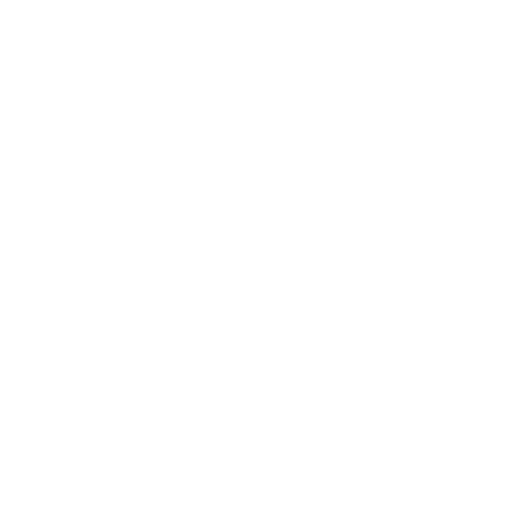
t = 0.00 s
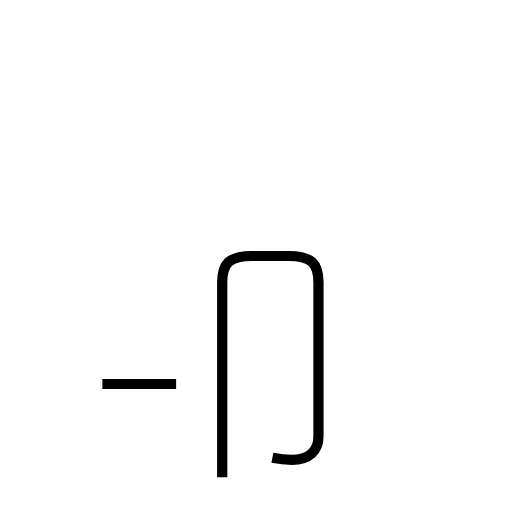
t = 1.79 s
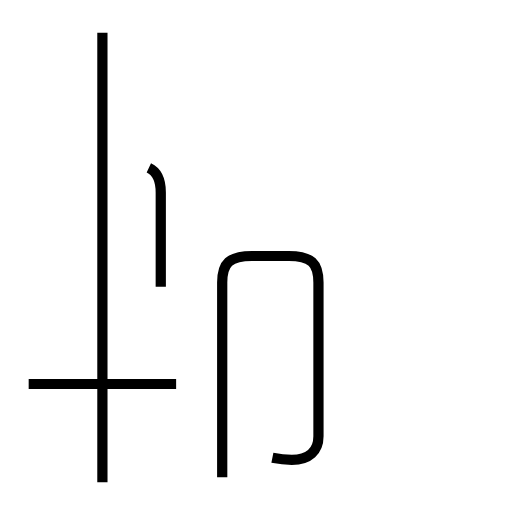
t = 3.69 s
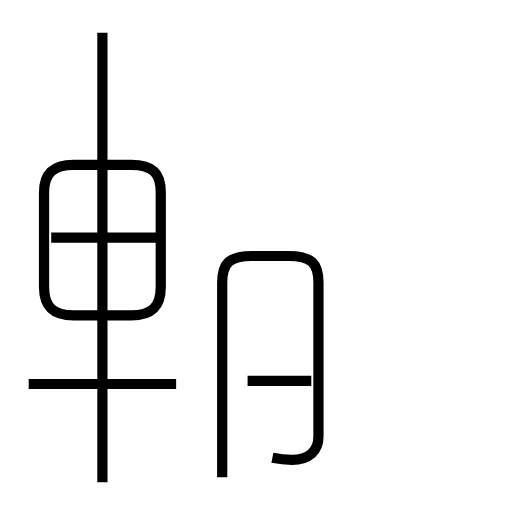
t = 5.28 s
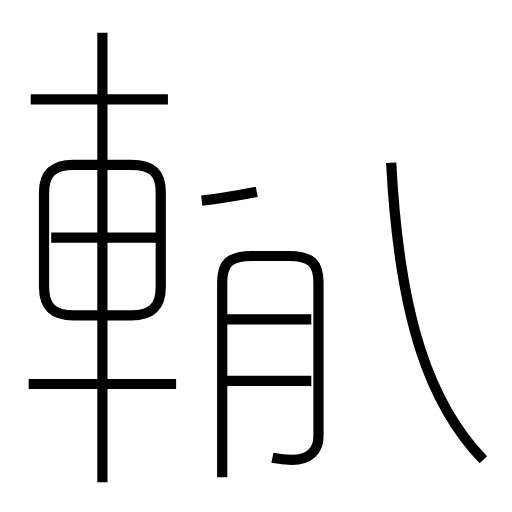
t = 7.09 s
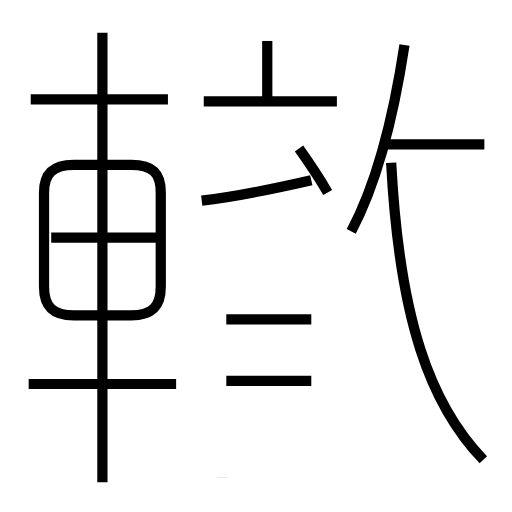
t = 8.83 s

The animated SVG that drew these frames (rendered in a browser with its animation timeline set to each time). Animation: 15 SMIL elements (animate=15); one cycle of 8.83 s.

<?xml version='1.0' encoding='utf-8'?>
<svg viewBox="0.0 -6.0 50.0 50.0" version="1.1" xmlns="http://www.w3.org/2000/svg"><rect x="-1000" y="-1000" width="2000" height="2000" stroke="white" fill="white" /><g style="fill:none;stroke:#000000;stroke-width:1"><path d="M 21.7 2.6 L 21.7 -16.4 C 21.7 -18.3 22.4 -19.0 24.6 -19.0 L 28.2 -19.0 C 30.4 -19.0 31.1 -18.3 31.1 -16.4 L 31.1 -1.4 C 31.1 0.0 30.2 0.9 28.5 0.9 C 27.6 0.9 27.1 0.8 26.6 0.7 " transform="translate(0.0 38.0)" stroke-dasharray="52.59757353644885" stroke-dashoffset="52.59757353644885"><animate attributeName="stroke-dashoffset" from="52.59757353644885" to="0" dur="1.5779272060934655s" begin="0s; anim_end.end" fill="freeze" id="anim0" /></path><path d="M 17.2 -6.5 L 2.8 -6.5 " transform="translate(0.0 38.0)" stroke-dasharray="14.399999999999999" stroke-dashoffset="14.399999999999999"><animate attributeName="stroke-dashoffset" from="14.399999999999999" to="0" dur="0.43199999999999994s" begin="anim0.end" fill="freeze" id="anim1" /></path><path d="M 10.0 3.1 L 10.0 -40.8 " transform="translate(0.0 38.0)" stroke-dasharray="43.9" stroke-dashoffset="43.9"><animate attributeName="stroke-dashoffset" from="43.9" to="0" dur="1.317s" begin="anim1.end" fill="freeze" id="anim2" /></path><path d="M 15.7 -16.0 L 15.7 -25.2 C 15.7 -27.1 14.9 -27.9 12.8 -27.9 L 7.2 -27.9 C 5.2 -27.9 4.3 -27.1 4.3 -25.2 L 4.3 -16.0 C 4.3 -14.0 5.2 -13.2 7.2 -13.2 L 12.8 -13.2 C 14.8 -13.2 15.7 -14.0 15.7 -16.0 Z " transform="translate(0.0 38.0)" stroke-dasharray="48.14784336215174" stroke-dashoffset="48.14784336215174"><animate attributeName="stroke-dashoffset" from="48.14784336215174" to="0" dur="1.444435300864552s" begin="anim2.end" fill="freeze" id="anim3" /></path><path d="M 15.7 -20.8 L 5.0 -20.8 " transform="translate(0.0 38.0)" stroke-dasharray="10.7" stroke-dashoffset="10.7"><animate attributeName="stroke-dashoffset" from="10.7" to="0" dur="0.32099999999999995s" begin="anim3.end" fill="freeze" id="anim4" /></path><path d="M 30.4 -6.8 L 22.1 -6.8 " transform="translate(0.0 38.0)" stroke-dasharray="8.299999999999997" stroke-dashoffset="8.299999999999997"><animate attributeName="stroke-dashoffset" from="8.299999999999997" to="0" dur="0.24899999999999992s" begin="anim4.end" fill="freeze" id="anim5" /></path><path d="M 47.2 0.9 C 42.0 -4.5 39.0 -12.8 38.2 -28.1 " transform="translate(0.0 38.0)" stroke-dasharray="31.01272894807731" stroke-dashoffset="31.01272894807731"><animate attributeName="stroke-dashoffset" from="31.01272894807731" to="0" dur="0.9303818684423193s" begin="anim5.end" fill="freeze" id="anim6" /></path><path d="M 30.4 -12.8 L 22.1 -12.8 " transform="translate(0.0 38.0)" stroke-dasharray="8.299999999999997" stroke-dashoffset="8.299999999999997"><animate attributeName="stroke-dashoffset" from="8.299999999999997" to="0" dur="0.24899999999999992s" begin="anim6.end" fill="freeze" id="anim7" /></path><path d="M 16.4 -34.3 L 3.0 -34.3 " transform="translate(0.0 38.0)" stroke-dasharray="13.399999999999999" stroke-dashoffset="13.399999999999999"><animate attributeName="stroke-dashoffset" from="13.399999999999999" to="0" dur="0.40199999999999997s" begin="anim7.end" fill="freeze" id="anim8" /></path><path d="M 19.7 -24.4 C 23.1 -24.8 26.9 -25.6 30.4 -26.4 " transform="translate(0.0 38.0)" stroke-dasharray="10.890405194600008" stroke-dashoffset="10.890405194600008"><animate attributeName="stroke-dashoffset" from="10.890405194600008" to="0" dur="0.32671215583800023s" begin="anim8.end" fill="freeze" id="anim9" /></path><path d="M 32.0 -25.2 C 31.2 -26.6 30.2 -28.1 29.2 -29.5 " transform="translate(0.0 38.0)" stroke-dasharray="5.133375733501135" stroke-dashoffset="5.133375733501135"><animate attributeName="stroke-dashoffset" from="5.133375733501135" to="0" dur="0.15400127200503405s" begin="anim9.end" fill="freeze" id="anim10" /></path><path d="M 26.1 -34.2 L 26.1 -40.0 " transform="translate(0.0 38.0)" stroke-dasharray="5.799999999999997" stroke-dashoffset="5.799999999999997"><animate attributeName="stroke-dashoffset" from="5.799999999999997" to="0" dur="0.1739999999999999s" begin="anim10.end" fill="freeze" id="anim11" /></path><path d="M 34.3 -21.4 C 36.8 -26.1 38.5 -33.0 39.5 -39.6 " transform="translate(0.0 38.0)" stroke-dasharray="19.00886604906704" stroke-dashoffset="19.00886604906704"><animate attributeName="stroke-dashoffset" from="19.00886604906704" to="0" dur="0.5702659814720112s" begin="anim11.end" fill="freeze" id="anim12" /></path><path d="M 32.9 -34.1 L 19.9 -34.1 " transform="translate(0.0 38.0)" stroke-dasharray="13.0" stroke-dashoffset="13.0"><animate attributeName="stroke-dashoffset" from="13.0" to="0" dur="0.39s" begin="anim12.end" fill="freeze" id="anim13" /></path><path d="M 47.3 -29.9 L 37.5 -29.9" transform="translate(0.0 38.0)" stroke-dasharray="9.799999999999997" stroke-dashoffset="9.799999999999997"><animate attributeName="stroke-dashoffset" from="9.799999999999997" to="0" dur="0.29399999999999993s" begin="anim13.end" fill="freeze" id="anim_end" /></path></g></svg>
